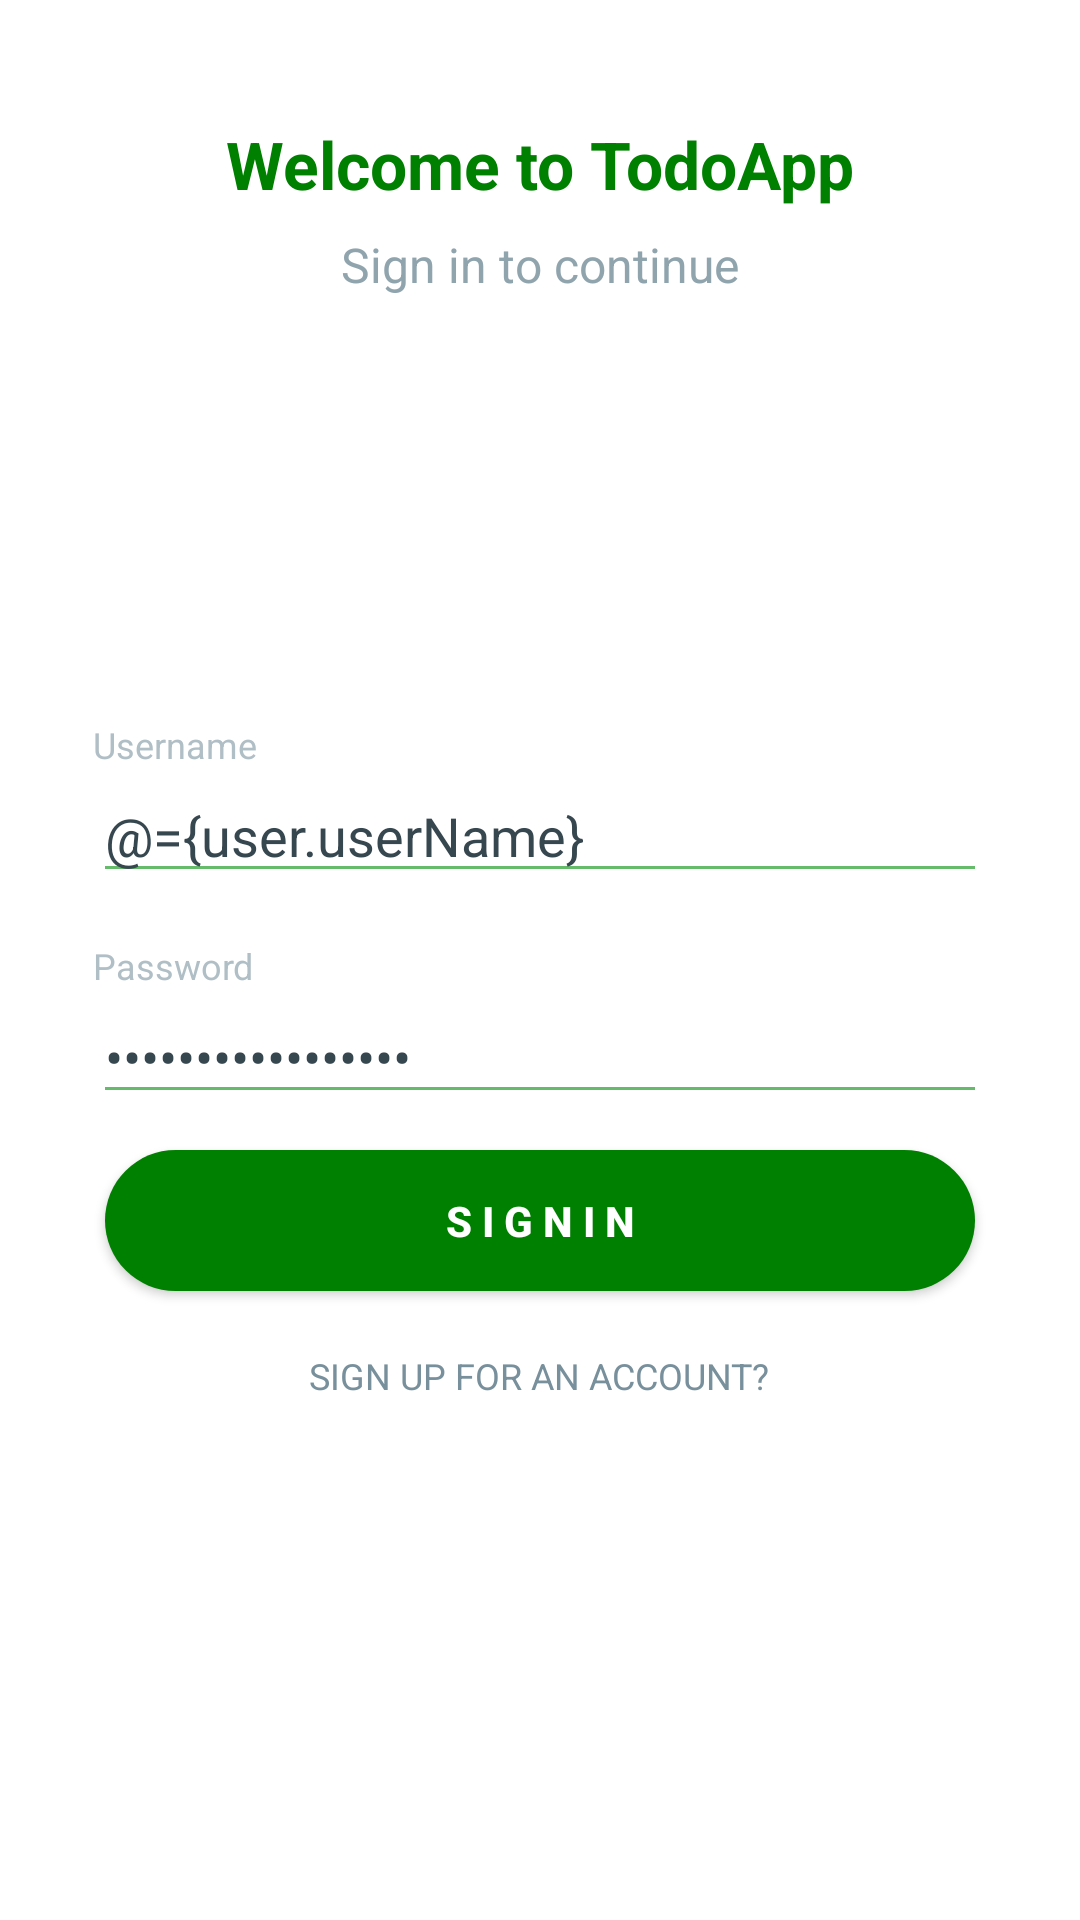

The Android layout XML behind this screen, and the referenced resources:
<!-- AndroidManifest.xml: application theme AppTheme -->
<!-- res/layout/fragment_login.xml -->
<?xml version="1.0" encoding="utf-8"?>
<layout xmlns:android="http://schemas.android.com/apk/res/android">

    <data>

        <variable
            name="user"
            type="com.example.myapplication.model.entities.User" />

        <variable
            name="clickHandler"
            type="com.example.myapplication.view.fragment.LoginFragment.LoginFragmentEventHandler" />
    </data>

    <ScrollView
        android:layout_width="match_parent"
        android:layout_height="match_parent"
        android:background="@android:color/white"
        android:fillViewport="true">

        <RelativeLayout
            android:layout_width="match_parent"
            android:layout_height="wrap_content">

            <LinearLayout
                android:layout_width="330dp"
                android:layout_height="match_parent"
                android:layout_centerInParent="true"
                android:orientation="vertical"
                android:weightSum="2"
                android:padding="16dp">

                <TextView
                    android:layout_width="wrap_content"
                    android:layout_height="wrap_content"
                    android:layout_gravity="center_horizontal"
                    android:layout_marginTop="24dp"
                    android:text="@string/WELCOME_TO_TODOAPP"
                    android:textAppearance="@style/Base.TextAppearance.AppCompat.Large"
                    android:textColor="@color/greenLight"
                    android:textStyle="bold" />

                <TextView
                    android:layout_width="wrap_content"
                    android:layout_height="wrap_content"
                    android:layout_gravity="center_horizontal"
                    android:layout_marginTop="8dp"
                    android:text="@string/SIGN_IN_TO_CONTINUE"
                    android:textAppearance="@style/Base.TextAppearance.AppCompat.Subhead"
                    android:textColor="@color/blue_grey_300" />

                <View
                    android:layout_width="0dp"
                    android:layout_height="0dp"
                    android:layout_weight="1" />

                <TextView
                    android:layout_width="wrap_content"
                    android:layout_height="wrap_content"
                    android:text="@string/USERNAME"
                    android:textAlignment="center"
                    android:textAppearance="@style/Base.TextAppearance.AppCompat.Caption"
                    android:textColor="@color/blue_grey_200" />

                <com.google.android.material.textfield.TextInputEditText
                    android:id="@+id/etUserName"
                    android:layout_width="match_parent"
                    android:layout_height="wrap_content"
                    android:inputType="textPersonName"
                    android:maxLines="1"
                    android:singleLine="true"
                    android:text="@={user.userName}"
                    android:textColor="@color/blue_grey_800"
                    android:theme="@style/EditText.Green" />

                <View
                    android:layout_width="0dp"
                    android:layout_height="16dp" />

                <TextView
                    android:layout_width="wrap_content"
                    android:layout_height="wrap_content"
                    android:text="@string/PASSWORD"
                    android:textAlignment="center"
                    android:textAppearance="@style/Base.TextAppearance.AppCompat.Caption"
                    android:textColor="@color/blue_grey_200" />

                <com.google.android.material.textfield.TextInputEditText
                    android:id="@+id/etPassword"
                    android:layout_width="match_parent"
                    android:layout_height="wrap_content"
                    android:inputType="textPassword"
                    android:maxLines="1"
                    android:singleLine="true"
                    android:text="@={user.password}"
                    android:textColor="@color/blue_grey_800"
                    android:theme="@style/EditText.Green" />


                <View
                    android:layout_width="0dp"
                    android:layout_height="8dp" />

                <Button
                    android:layout_width="match_parent"
                    android:layout_height="55dp"
                    android:background="@drawable/btn_rounded_green_300"
                    android:onClick="@{clickHandler::onSignInClicked}"
                    android:text="@string/S_I_G_N_I_N"
                    android:textAllCaps="false"
                    android:textColor="@android:color/white"
                    android:textStyle="bold" />

                <View
                    android:layout_width="0dp"
                    android:layout_height="8dp" />

                <LinearLayout
                    android:id="@+id/sign_up_for_account"
                    android:layout_width="match_parent"
                    android:layout_height="wrap_content"
                    android:layout_marginTop="8dp"
                    android:gravity="center"
                    android:orientation="horizontal">

                    <TextView
                        android:layout_width="wrap_content"
                        android:layout_height="wrap_content"
                        android:text="@string/SIGN_UP_FOR_AN_ACCOUNT"
                        android:clickable="true"
                        android:focusable="true"
                        android:onClick="@{clickHandler::onRegisterClicked}"
                        android:textAppearance="@style/Base.TextAppearance.AppCompat.Caption"
                        android:textColor="@color/blue_grey_400" />


                </LinearLayout>

                <View
                    android:layout_width="0dp"
                    android:layout_height="16dp" />

            </LinearLayout>

        </RelativeLayout>


    </ScrollView>
</layout>
<!-- resources referenced by this layout -->
<resources>
  <color name="blue_grey_200">#B0BEC5</color>
  <color name="blue_grey_300">#90A4AE</color>
  <color name="blue_grey_400">#78909C</color>
  <color name="blue_grey_800">#37474F</color>
  <color name="greenLight">#008000</color>
  <!-- drawable btn_rounded_green_300: vector/xml drawable (drawable-xxhdpi, 2232 chars, omitted) -->
  <string name="PASSWORD">Password</string>
  <string name="SIGN_IN_TO_CONTINUE">Sign in to continue</string>
  <string name="SIGN_UP_FOR_AN_ACCOUNT">SIGN UP FOR AN ACCOUNT?</string>
  <string name="S_I_G_N_I_N">S I G N I N</string>
  <string name="USERNAME">Username</string>
  <string name="WELCOME_TO_TODOAPP">Welcome to TodoApp</string>
  <style name="EditText.Green" parent="@style/AppTheme">
          <item name="colorControlActivated">@color/green_500</item>
          <item name="colorControlHighlight">@color/green_500</item>
          <item name="colorControlNormal">@color/green_400</item>
      </style>
  <style name="AppTheme" parent="Theme.AppCompat.Light.DarkActionBar">
          
          <item name="colorPrimary">@color/colorPrimary</item>
          <item name="colorPrimaryDark">@color/colorPrimaryDark</item>
          <item name="colorAccent">@color/colorAccent</item>
      </style>
  <color name="green_500">#4CAF50</color>
  <color name="green_400">#66BB6A</color>
  <color name="colorPrimary">@color/grey</color>
  <color name="colorPrimaryDark">@color/darkGrey</color>
  <color name="colorAccent">@color/greenLight</color>
  <color name="grey">#DCDCDC</color>
  <color name="darkGrey">#A9A9A9</color>
</resources>
